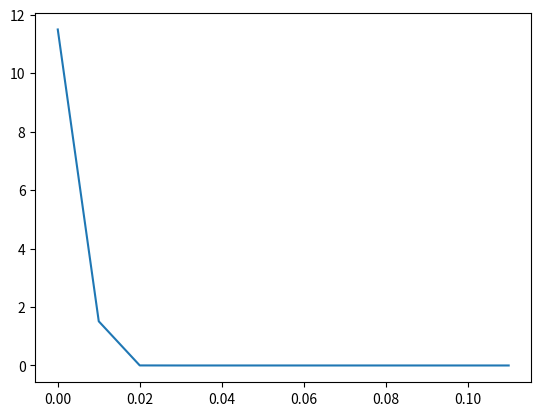

The script that saved this image:
import os
import numpy as np
from scipy.optimize import fsolve
import math
import matplotlib.pyplot as plt

#================
# Simulation parameters
t = 0.0
tmax = 0.1
dt = 0.01
tstepsNb = tmax/dt
YM = 1.0


#================
# Initial parameters
l0i = np.zeros(shape=(int(tstepsNb+2),4))
l0i[0,:] =  [10,11,12,13]
yi = [-1.00, -0.33, 0.33, 1.00]


#================
# Output Variables
l = np.zeros(shape=(int(tstepsNb+2)))
l[0] = np.mean(l0i[0,:])
# l = np.zeros(shape=(int(tstepsNb+1)))
k = np.zeros(shape=(int(tstepsNb+2)))
k[0] = 1


def equations(params):
    lPrev, kPrev = params
    lNext = sum( ( lPrev * ( 1 + k * yi[i] ) - Fl0i[i] ) * (lPrev * yi[i]) for i in range(0, len(yi)) )
    kNext = sum( ( lPrev * ( 1 + k * yi[i] ) - Fl0i[i] ) * ( 1 + kPrev * yi[i] ) for i in range(0, len(yi)) )
    print("shape", kNext.shape)
    return lNext[tIndex-1], kNext[tIndex-1]

def stress(l, l0i, YM):
    stress = YM * (l - l0i)
    return stress

def growth(stress, l0i, dt):
    stressMinus = [float(-1*s) for s in stress]
    # print(stress)
    func = 1/(1+np.exp(stressMinus))
    Grow = []
    for i in range(0, len(stress)):
        # print(func[i], l0i[i])
        Grow.append(l0i[i] + (func[i] * l0i[i])*dt)
    return Grow


tIndex = 0
tVec = [t]
while t < tmax:
    t += dt
    print("t = ", t)
    tVec.append(t)
    tIndex += 1

    params = [l[tIndex-1], k[tIndex-1]] #  [li[tIndex-1,:], l0i[tIndex-1,:], ki[tIndex-1,:], yi]
    # print(yi)
    Fl0i = l0i[tIndex-1,:]
    print(Fl0i)
    # globParams = np.concatenate((l0i[tIndex-1],yi), axis=0)
    # print(globParams)
    # print(params)
    l[tIndex], k[tIndex] = fsolve(equations, params )
    # print(sol)
    # l[tIndex, :] = sol[0:4]
    # k[tIndex, :] = sol[8:12]
    #
    st = stress(l[tIndex-1], l0i[tIndex-1,:], YM)
    print("stress", st)
    #
    gr = growth(st, l0i[tIndex-1], dt)
    print("growth", gr)
    #
    l0i[tIndex] = gr

# print(li)
print(l)
plt.figure()
plt.plot(tVec, l[:])
plt.show()
